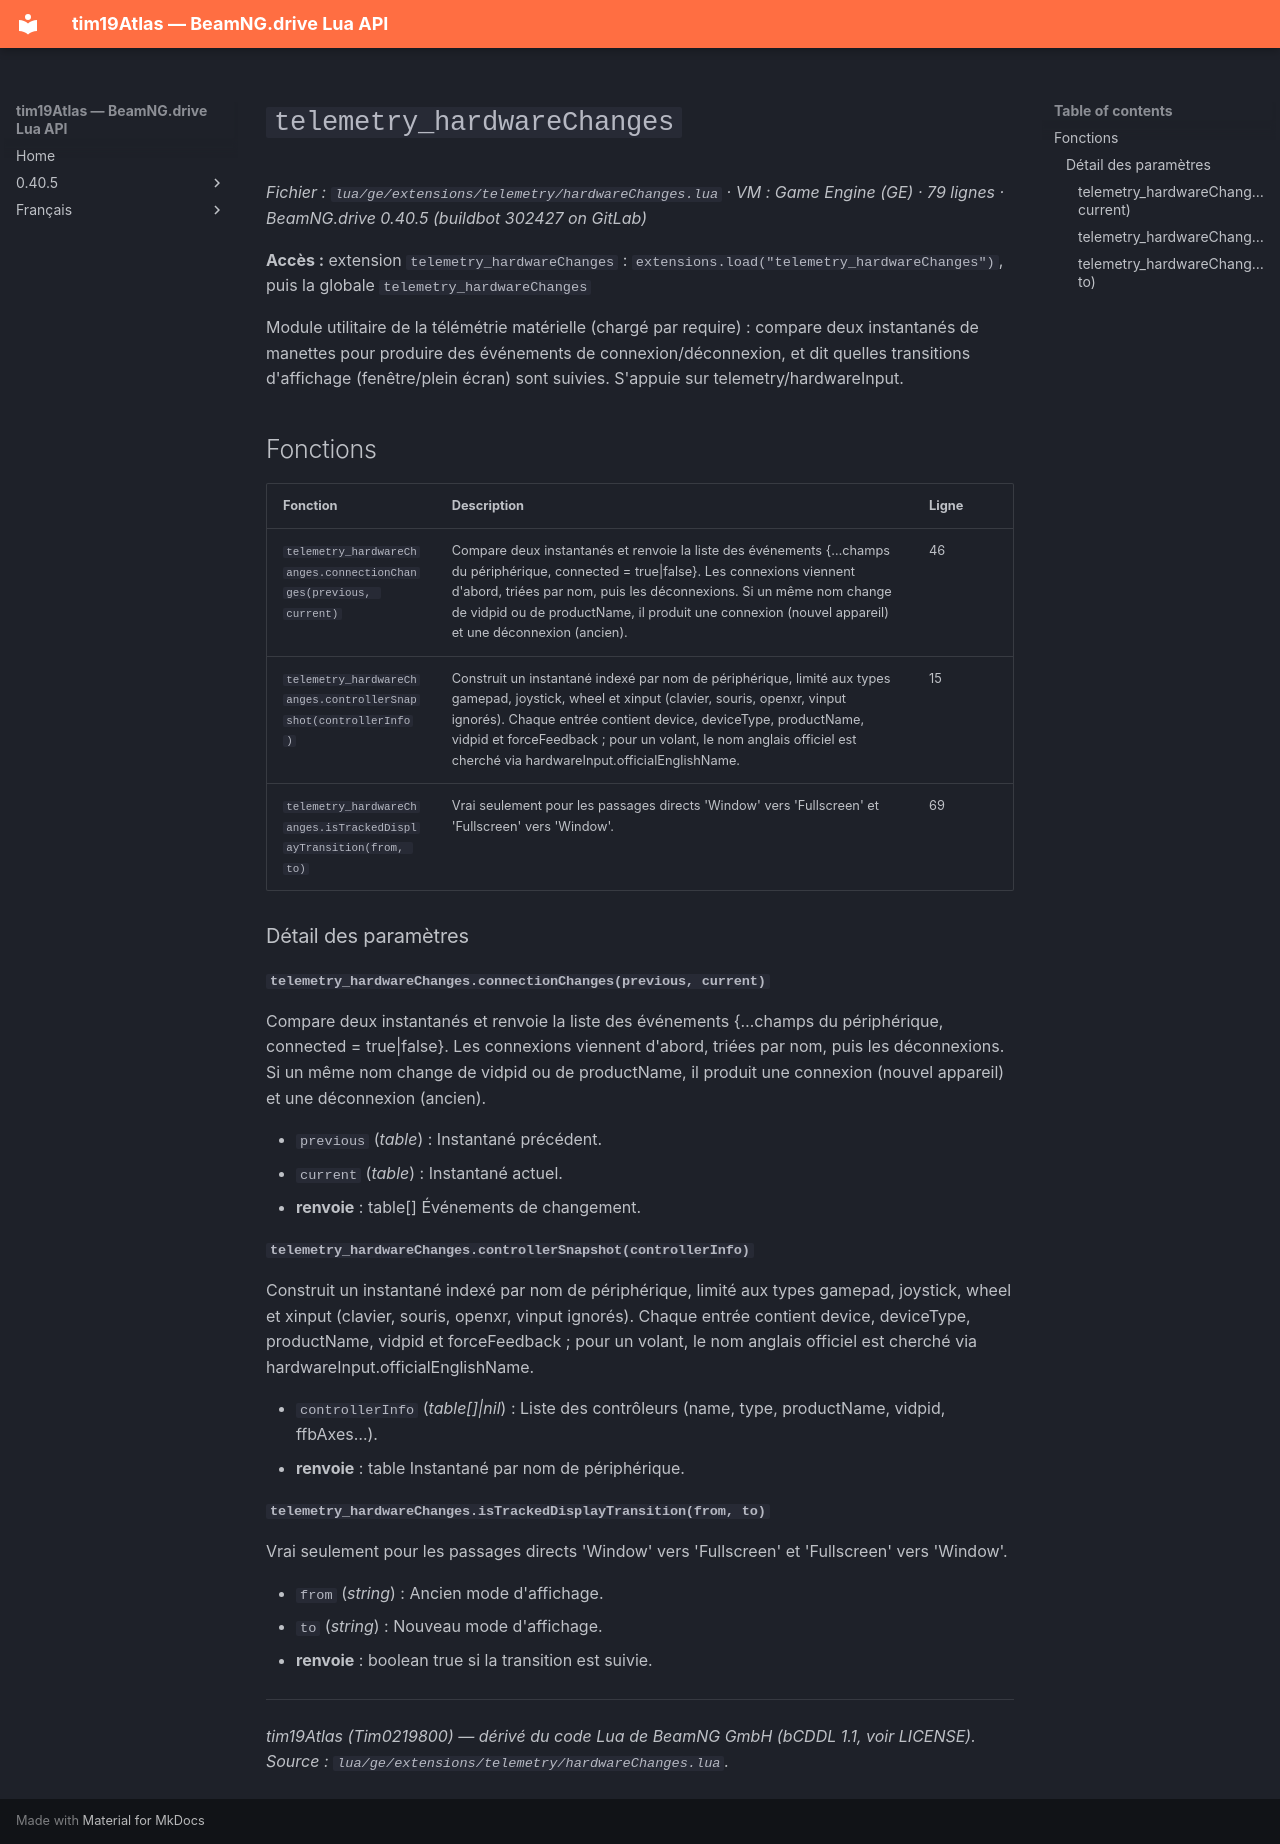

repository: Tim0219800/beamng-lua-atlas · page: fr/0.40.5/ge/extensions/telemetry/hardwareChanges.html · generator: mkdocs

# `telemetry_hardwareChanges`

*Fichier : `lua/ge/extensions/telemetry/hardwareChanges.lua` · VM : Game Engine (GE) · 79 lignes · BeamNG.drive 0.40.5 (buildbot 302427 on GitLab)*

**Accès :** extension `telemetry_hardwareChanges` : `extensions.load("telemetry_hardwareChanges")`, puis la globale `telemetry_hardwareChanges`

Module utilitaire de la télémétrie matérielle (chargé par require) : compare deux instantanés de manettes pour produire des événements de connexion/déconnexion, et dit quelles transitions d'affichage (fenêtre/plein écran) sont suivies. S'appuie sur telemetry/hardwareInput.

## Fonctions

| Fonction | Description | Ligne |
|---|---|---|
| `telemetry_hardwareChanges.connectionChanges(previous, current)` | Compare deux instantanés et renvoie la liste des événements {…champs du périphérique, connected = true\|false}. Les connexions viennent d'abord, triées par nom, puis les déconnexions. Si un même nom change de vidpid ou de productName, il produit une connexion (nouvel appareil) et une déconnexion (ancien). | 46 |
| `telemetry_hardwareChanges.controllerSnapshot(controllerInfo)` | Construit un instantané indexé par nom de périphérique, limité aux types gamepad, joystick, wheel et xinput (clavier, souris, openxr, vinput ignorés). Chaque entrée contient device, deviceType, productName, vidpid et forceFeedback ; pour un volant, le nom anglais officiel est cherché via hardwareInput.officialEnglishName. | 15 |
| `telemetry_hardwareChanges.isTrackedDisplayTransition(from, to)` | Vrai seulement pour les passages directs 'Window' vers 'Fullscreen' et 'Fullscreen' vers 'Window'. | 69 |

### Détail des paramètres

#### `telemetry_hardwareChanges.connectionChanges(previous, current)`

Compare deux instantanés et renvoie la liste des événements {…champs du périphérique, connected = true|false}. Les connexions viennent d'abord, triées par nom, puis les déconnexions. Si un même nom change de vidpid ou de productName, il produit une connexion (nouvel appareil) et une déconnexion (ancien).

- `previous` (*table<string, table>*) : Instantané précédent.
- `current` (*table<string, table>*) : Instantané actuel.
- **renvoie** : table[] Événements de changement.

#### `telemetry_hardwareChanges.controllerSnapshot(controllerInfo)`

Construit un instantané indexé par nom de périphérique, limité aux types gamepad, joystick, wheel et xinput (clavier, souris, openxr, vinput ignorés). Chaque entrée contient device, deviceType, productName, vidpid et forceFeedback ; pour un volant, le nom anglais officiel est cherché via hardwareInput.officialEnglishName.

- `controllerInfo` (*table[]|nil*) : Liste des contrôleurs (name, type, productName, vidpid, ffbAxes…).
- **renvoie** : table<string, table> Instantané par nom de périphérique.

#### `telemetry_hardwareChanges.isTrackedDisplayTransition(from, to)`

Vrai seulement pour les passages directs 'Window' vers 'Fullscreen' et 'Fullscreen' vers 'Window'.

- `from` (*string*) : Ancien mode d'affichage.
- `to` (*string*) : Nouveau mode d'affichage.
- **renvoie** : boolean true si la transition est suivie.

---
*tim19Atlas (Tim0219800) — dérivé du code Lua de BeamNG GmbH (bCDDL 1.1, voir LICENSE). Source : `lua/ge/extensions/telemetry/hardwareChanges.lua`.*
